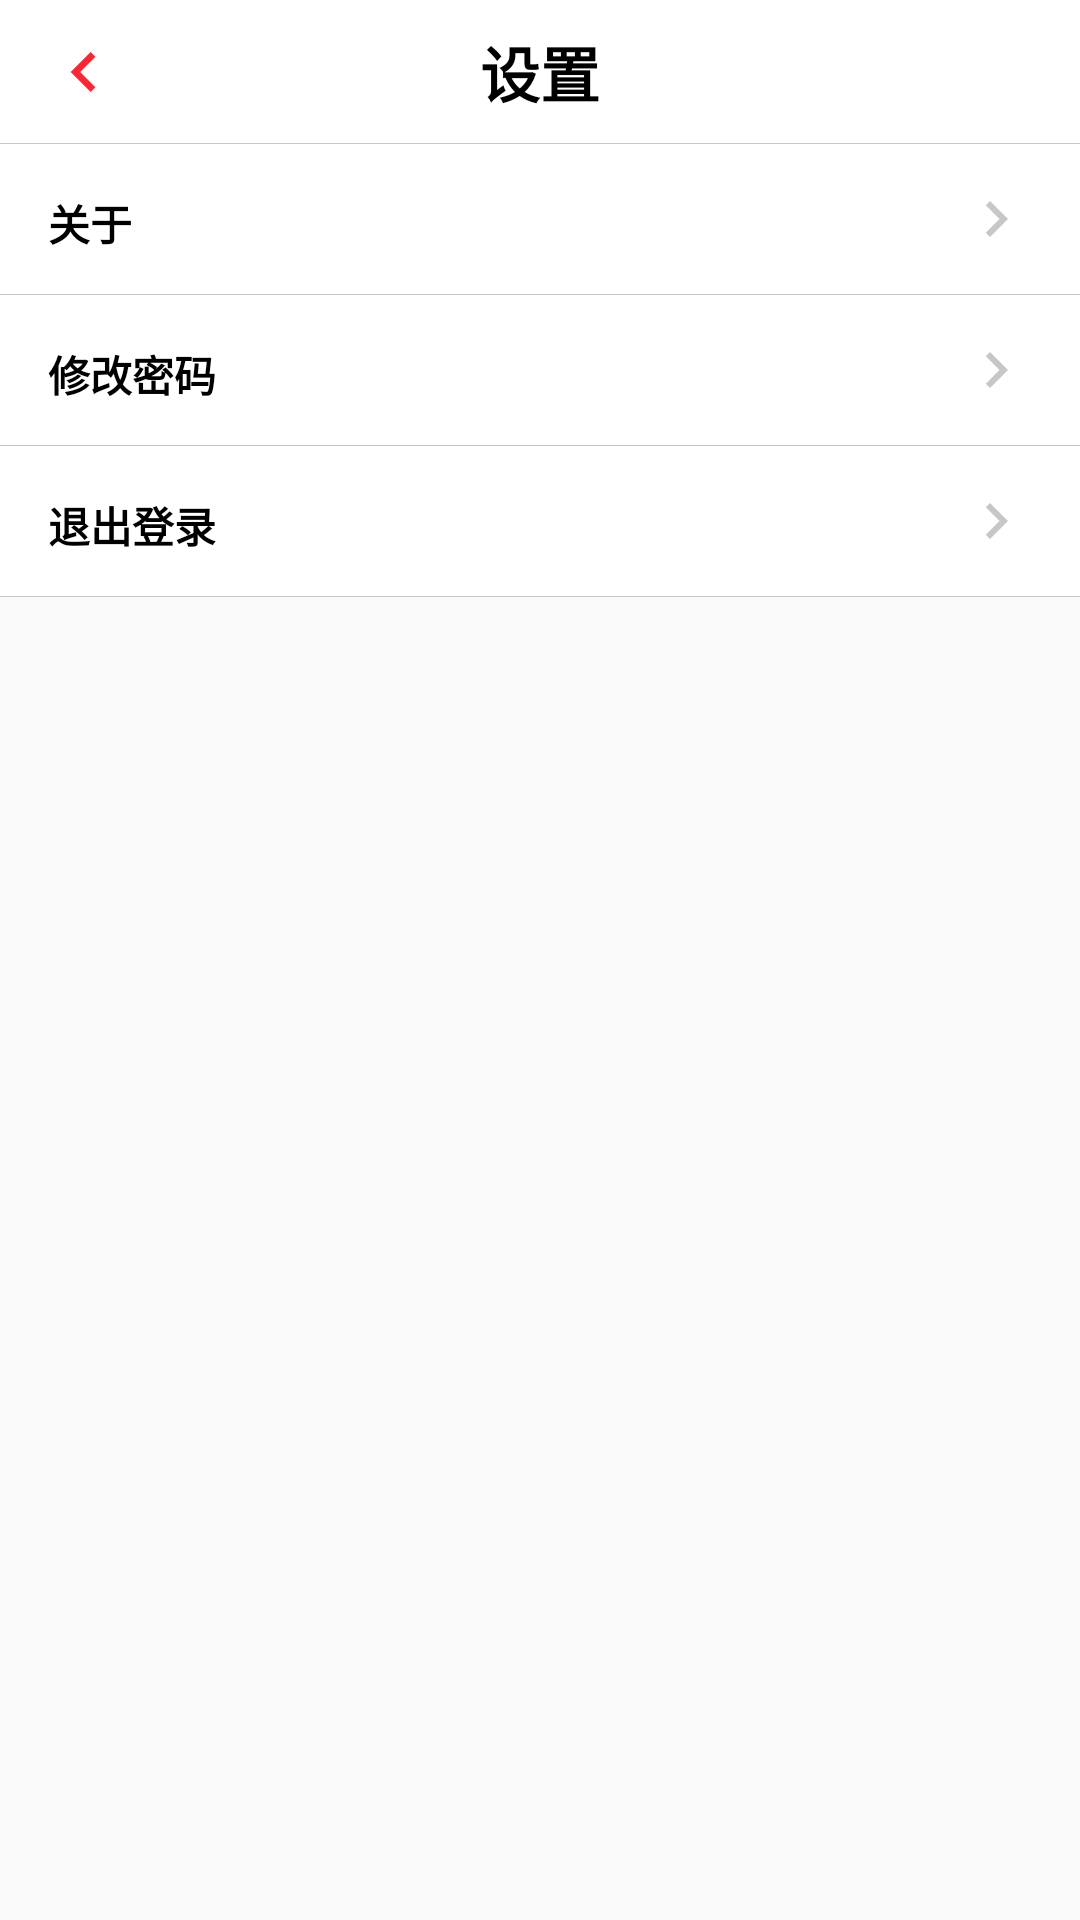

This screen was rendered from an Android layout file. Write that file and the resources it references.
<!-- AndroidManifest.xml: application theme AppTheme -->
<!-- res/layout/activity_setting.xml -->
<?xml version="1.0" encoding="utf-8"?>
<LinearLayout xmlns:android="http://schemas.android.com/apk/res/android"
              android:orientation="vertical"
              android:layout_width="match_parent"
              android:layout_height="match_parent">
    <RelativeLayout
        android:background="@color/withe"
        android:layout_width="match_parent"
        android:layout_height="48dp">
        <ImageView
            android:id="@+id/back"
            android:src="@drawable/ic_back"
            android:layout_centerVertical="true"
            android:layout_marginLeft="16dp"
            android:layout_width="wrap_content"
            android:layout_height="wrap_content"/>
        <TextView
            android:layout_centerInParent="true"
            android:text="设置"
            android:textSize="20sp"
            android:textColor="@color/black"
            android:textStyle="bold"
            android:layout_width="wrap_content"
            android:layout_height="wrap_content"/>
        <View
            android:layout_alignParentBottom="true"
            android:background="@color/gray"
            android:layout_width="match_parent"
            android:layout_height="0.1dp"/>
    </RelativeLayout>
    <RelativeLayout
        android:id="@+id/ll_about"
        android:background="@color/withe"
        android:layout_width="match_parent"
        android:layout_height="50dp">
        <TextView
            android:layout_centerVertical="true"
            android:padding="16dp"
            android:textStyle="bold"
            android:text="关于"
            android:textColor="@color/black"
            android:layout_width="wrap_content"
            android:layout_height="wrap_content" />
        <TextView
            android:id="@+id/about"
            android:layout_marginLeft="20dp"
            android:layout_width="wrap_content"
            android:layout_height="wrap_content" />
        <TextView
            android:layout_marginRight="16dp"
            android:layout_alignParentRight="true"
            android:layout_centerVertical="true"
            android:drawableRight="@drawable/ic_right"
            android:layout_width="wrap_content"
            android:layout_height="wrap_content"/>
    </RelativeLayout>
    <View
        android:background="@color/gray"
        android:layout_width="match_parent"
        android:layout_height="0.1dp"/>
    <RelativeLayout
        android:id="@+id/ll_change_password"
        android:background="@color/withe"
        android:layout_width="match_parent"
        android:layout_height="50dp">
        <TextView
            android:layout_centerVertical="true"
            android:padding="16dp"
            android:textStyle="bold"
            android:text="修改密码"
            android:textColor="@color/black"
            android:layout_width="wrap_content"
            android:layout_height="wrap_content" />
        <TextView
            android:id="@+id/change_password"
            android:layout_marginLeft="20dp"
            android:layout_width="wrap_content"
            android:layout_height="wrap_content" />
        <TextView
            android:layout_marginRight="16dp"
            android:layout_alignParentRight="true"
            android:layout_centerVertical="true"
            android:drawableRight="@drawable/ic_right"
            android:layout_width="wrap_content"
            android:layout_height="wrap_content"/>
    </RelativeLayout>
    <View
        android:background="@color/gray"
        android:layout_width="match_parent"
        android:layout_height="0.1dp"/>
    <RelativeLayout
        android:id="@+id/ll_loginout"
        android:background="@color/withe"
        android:layout_width="match_parent"
        android:layout_height="50dp">
        <TextView
            android:layout_centerVertical="true"
            android:padding="16dp"
            android:textStyle="bold"
            android:text="退出登录"
            android:textColor="@color/black"
            android:layout_width="wrap_content"
            android:layout_height="wrap_content" />
        <TextView
            android:id="@+id/loginout"
            android:layout_marginLeft="20dp"
            android:layout_width="wrap_content"
            android:layout_height="wrap_content" />
        <TextView
            android:layout_marginRight="16dp"
            android:layout_alignParentRight="true"
            android:layout_centerVertical="true"
            android:drawableRight="@drawable/ic_right"
            android:layout_width="wrap_content"
            android:layout_height="wrap_content"/>
    </RelativeLayout>
    <View
        android:background="@color/gray"
        android:layout_width="match_parent"
        android:layout_height="0.1dp"/>
</LinearLayout>
<!-- resources referenced by this layout -->
<resources>
  <color name="black">#FF000000</color>
  <color name="gray">#C7C7C7</color>
  <color name="withe">#FFFFFF</color>
  <!-- drawable ic_back (drawable-anydpi) -->
  <vector xmlns:android="http://schemas.android.com/apk/res/android"
      android:width="24dp"
      android:height="24dp"
      android:viewportWidth="21.6"
      android:viewportHeight="21.6"
      android:tint="#FC2630">
    <group android:translateX="-1.2"
        android:translateY="-1.2">
        <path
            android:fillColor="#FF000000"
            android:pathData="M15.41,7.41L14,6l-6,6 6,6 1.41,-1.41L10.83,12z"/>
    </group>
  </vector>
  <!-- drawable ic_right (drawable-anydpi) -->
  <vector xmlns:android="http://schemas.android.com/apk/res/android"
      android:width="24dp"
      android:height="24dp"
      android:viewportWidth="24"
      android:viewportHeight="24"
      android:tint="#C7C7C7">
      <path
          android:fillColor="#FF000000"
          android:pathData="M10,6L8.59,7.41 13.17,12l-4.58,4.59L10,18l6,-6z"/>
  </vector>
  <style name="AppTheme" parent="Theme.AppCompat.Light.DarkActionBar">
          
          <item name="colorPrimary">@color/colorPrimary</item>
          <item name="colorPrimaryDark">@color/colorPrimaryDark</item>
          <item name="colorAccent">@color/colorAccent</item>
      </style>
  <color name="colorPrimary">#008577</color>
  <color name="colorPrimaryDark">#00574B</color>
  <color name="colorAccent">#D81B60</color>
</resources>
